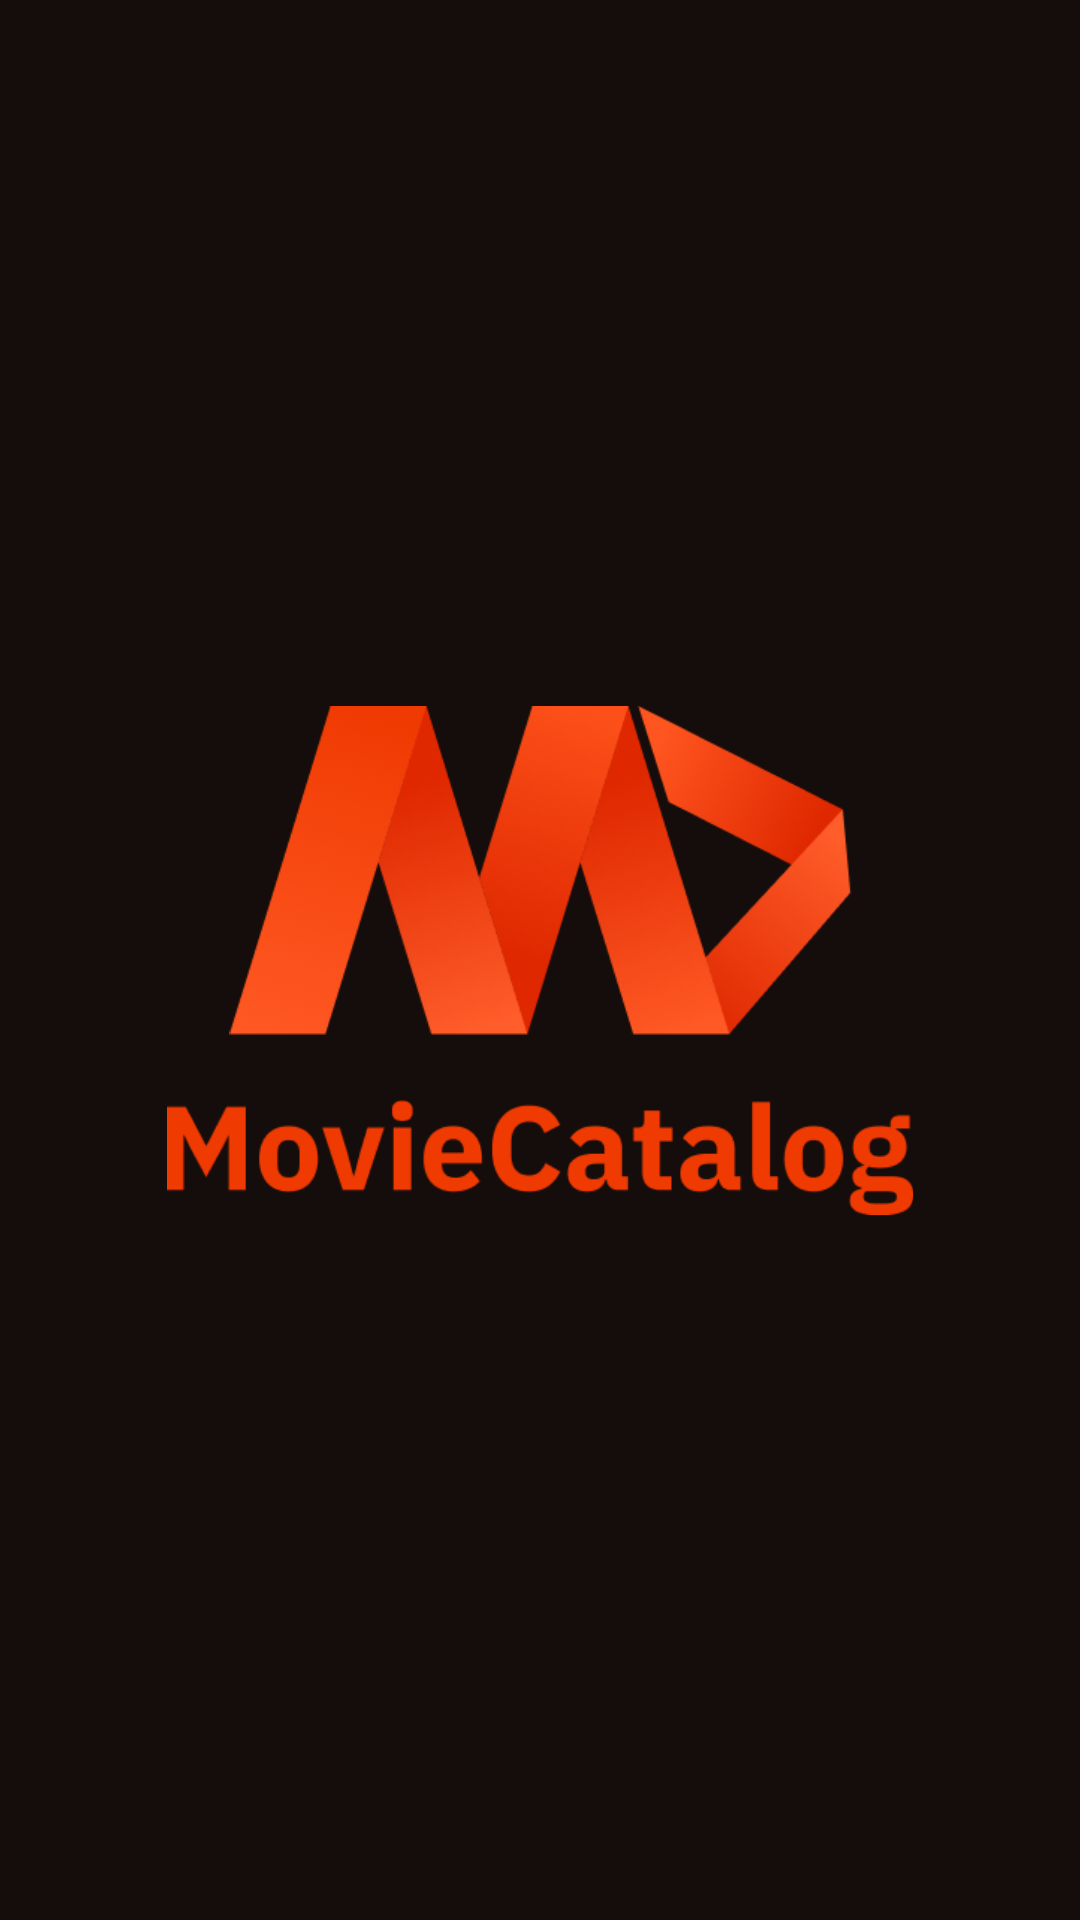

Here is an Android app screen rendered from its layout file. Give the layout XML and the strings, colors and styles it references.
<!-- AndroidManifest.xml: application theme Theme.MovieCatalog -->
<!-- res/layout/launch_screen.xml -->
<?xml version="1.0" encoding="utf-8"?>
<androidx.constraintlayout.widget.ConstraintLayout xmlns:android="http://schemas.android.com/apk/res/android"
    xmlns:app="http://schemas.android.com/apk/res-auto"
    xmlns:tools="http://schemas.android.com/tools"
    android:id="@+id/launch_screen"
    android:layout_width="match_parent"
    android:layout_height="match_parent"
    android:background="@color/background"
    tools:context=".MainActivity">

    <View
        android:id="@+id/logoName"
        android:layout_width="250dp"
        android:layout_height="169.59dp"
        app:layout_constraintBottom_toBottomOf="parent"
        app:layout_constraintEnd_toEndOf="parent"
        app:layout_constraintStart_toStartOf="parent"
        app:layout_constraintTop_toTopOf="parent"
        android:layout_marginRight="55dp"
        android:layout_marginLeft="55dp"/>

    <ImageView
        android:id="@+id/appLogo"
        android:layout_width="207.54dp"
        android:layout_height="109.69dp"
        app:layout_constraintEnd_toEndOf="@+id/logoName"
        app:layout_constraintStart_toStartOf="@+id/logoName"
        app:layout_constraintTop_toTopOf="@+id/logoName"
        app:srcCompat="@drawable/app_logo" />

    <ImageView
        android:id="@+id/appName"
        android:layout_width="250dp"
        android:layout_height="38.29dp"
        app:layout_constraintBottom_toBottomOf="@+id/logoName"
        app:layout_constraintEnd_toEndOf="@+id/logoName"
        app:layout_constraintStart_toStartOf="@+id/logoName"
        app:srcCompat="@drawable/app_name" />
</androidx.constraintlayout.widget.ConstraintLayout>
<!-- resources referenced by this layout -->
<resources>
  <color name="background">#150D0B</color>
  <!-- drawable app_logo: png bitmap (drawable, 62178 bytes) -->
  <!-- drawable app_name: png bitmap (drawable, 6613 bytes) -->
</resources>
